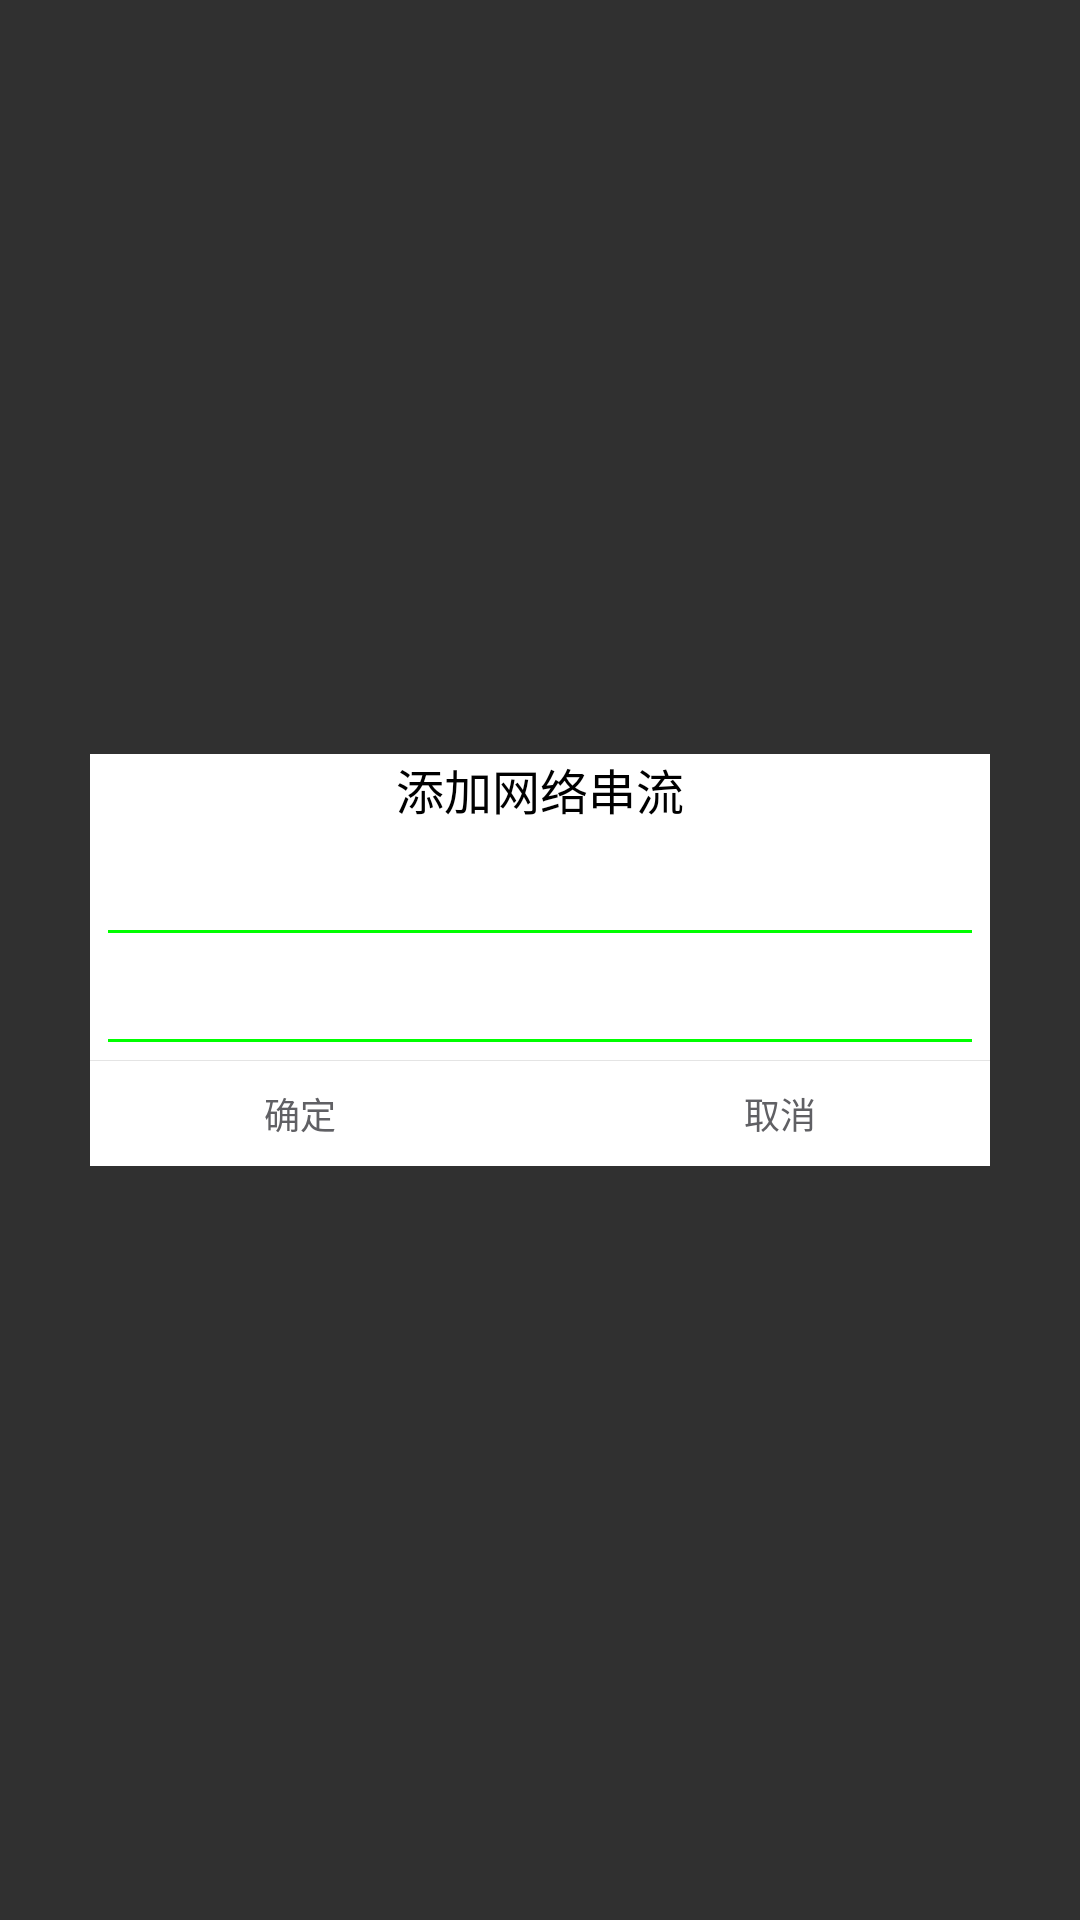

Here is an Android app screen rendered from its layout file. Give the layout XML and the strings, colors and styles it references.
<!-- AndroidManifest.xml: application theme AppTheme -->
<!-- res/layout/custom_edit_dialog.xml -->
<?xml version="1.0" encoding="utf-8"?>
<RelativeLayout xmlns:android="http://schemas.android.com/apk/res/android"
    android:layout_width="match_parent"
    android:layout_height="match_parent"
   >
    <LinearLayout
        android:layout_width="300dp"
        android:layout_height="wrap_content"
        android:layout_centerInParent="true"
        android:orientation="vertical"
        android:background="@drawable/dialogshape"
        >
        <TextView
            android:id="@+id/ed_title"
            android:layout_width="wrap_content"
            android:layout_height="wrap_content"
            android:layout_gravity="center"
            android:text="添加网络串流"
            android:textColor="#000"
            android:textSize="16sp"/>
        <EditText
            android:id="@+id/ed_message"
            android:layout_width="match_parent"
            android:layout_height="wrap_content"
            android:layout_marginLeft="5dp"
            android:layout_marginRight="5dp"
            android:layout_marginTop="10dp"
            android:layout_gravity="center"
            android:textColor="#000"
            android:hint="请输入节目播放地址"
            android:background="@drawable/edittext_xiahua"
            android:text=""/>
        <EditText
            android:id="@+id/ed_message2"
            android:layout_width="match_parent"
            android:layout_height="wrap_content"
            android:layout_marginLeft="5dp"
            android:layout_marginRight="5dp"
            android:layout_marginTop="10dp"
            android:layout_gravity="center"
            android:textColor="#000"
            android:hint="请输入节目content_id"
            android:background="@drawable/edittext_xiahua"
            android:text=""/>
        <View
            android:layout_width="match_parent"
            android:layout_height="1px"
            android:layout_marginTop="6dp"
            android:background="#E4E4E4"/>
        <LinearLayout
            android:layout_width="match_parent"
            android:layout_height="35dp"
            android:orientation="horizontal">
            <LinearLayout
                android:layout_width="0dp"
                android:layout_height="match_parent"
                android:layout_weight="3"

                >

                <Button
                    android:id="@+id/ed_yes"
                    android:layout_width="0dp"
                    android:layout_height="match_parent"
                    android:layout_weight="1"
                    android:layout_marginRight="10dp"
                    android:background="@drawable/button_selector"
                    android:gravity="center"
                    android:lines="1"
                    android:text="确定"
                    android:textColor="#606064"
                    android:textSize="12sp"
                    android:focusable="true"

                    />

            </LinearLayout>

            <LinearLayout
                android:layout_width="0dp"
                android:layout_height="match_parent"
                android:layout_weight="3">
                <Button
                    android:id="@+id/ed_no"
                    android:layout_width="0dp"
                    android:layout_height="match_parent"
                    android:layout_weight="1"
                    android:layout_marginLeft="10dp"
                    android:background="@drawable/button_selector"
                    android:gravity="center"
                    android:lines="1"
                    android:text="取消"
                    android:textColor="#606064"
                    android:textSize="12sp"
                    android:focusable="true"/>
            </LinearLayout>
        </LinearLayout>
    </LinearLayout>
</RelativeLayout>
<!-- resources referenced by this layout -->
<resources>
  <!-- drawable button_selector (drawable) -->
  <?xml version="1.0" encoding="utf-8"?>
  <selector xmlns:android="http://schemas.android.com/apk/res/android">
      <item android:state_focused="true" android:drawable="@drawable/button_shape"></item>//得到焦点时引用et_shape外形资源
      <item android:state_focused="false" android:drawable="@drawable/button_shape2"></item>//失去焦点时引用et_shape2外形资源
  </selector>
  <!-- drawable dialogshape (drawable) -->
  <?xml version="1.0" encoding="utf-8"?>
  <shape xmlns:android="http://schemas.android.com/apk/res/android"
      android:shape="rectangle" >
  
      
  
  
      
      <gradient
          android:endColor="#eeeeee"
          android:startColor="#eeeeee" />
  
      <stroke android:width="1dp"
          android:color="#ffffff"/>
      <solid android:color="#ffffff"/>
  </shape>
  <!-- drawable edittext_xiahua (drawable) -->
  <?xml version="1.0" encoding="utf-8"?>
  <selector xmlns:android="http://schemas.android.com/apk/res/android">
      <item android:state_focused="true">
          <rotate android:fromDegrees="180" android:pivotX="50%" android:pivotY="75%" android:toDegrees="180">
              <shape android:shape="line">
                  <stroke android:width="2dp" android:color="#FF00FFFF" />
                  <size android:width="1dp" android:height="2dp" />
              </shape>
          </rotate>
      </item>
      <item android:state_focused="false">
          <rotate android:fromDegrees="180" android:pivotX="50%" android:pivotY="75%" android:toDegrees="180">
              <shape android:shape="line">
                  <stroke android:width="2dp" android:color="#FF00FF00" />
                  <size android:width="1dp" android:height="2dp" />
              </shape>
          </rotate>
      </item>
  </selector>
  <style name="AppTheme" parent="Theme.AppCompat">
          
          <item name="colorPrimary">@color/colorPrimary</item>
          <item name="colorPrimaryDark">@color/colorPrimaryDark</item>
          <item name="colorAccent">@color/colorAccent</item>
      </style>
  <!-- drawable button_shape (drawable) -->
  <?xml version="1.0" encoding="utf-8"?>
  <shape xmlns:android="http://schemas.android.com/apk/res/android"
      android:shape="rectangle"
      >
      
         <solid
      android:color="#00A5F7"
      >
  </solid>
      
      
  </shape>
  <color name="colorPrimary">#008577</color>
  <color name="colorPrimaryDark">#00574B</color>
  <color name="colorAccent">#D81B60</color>
</resources>
